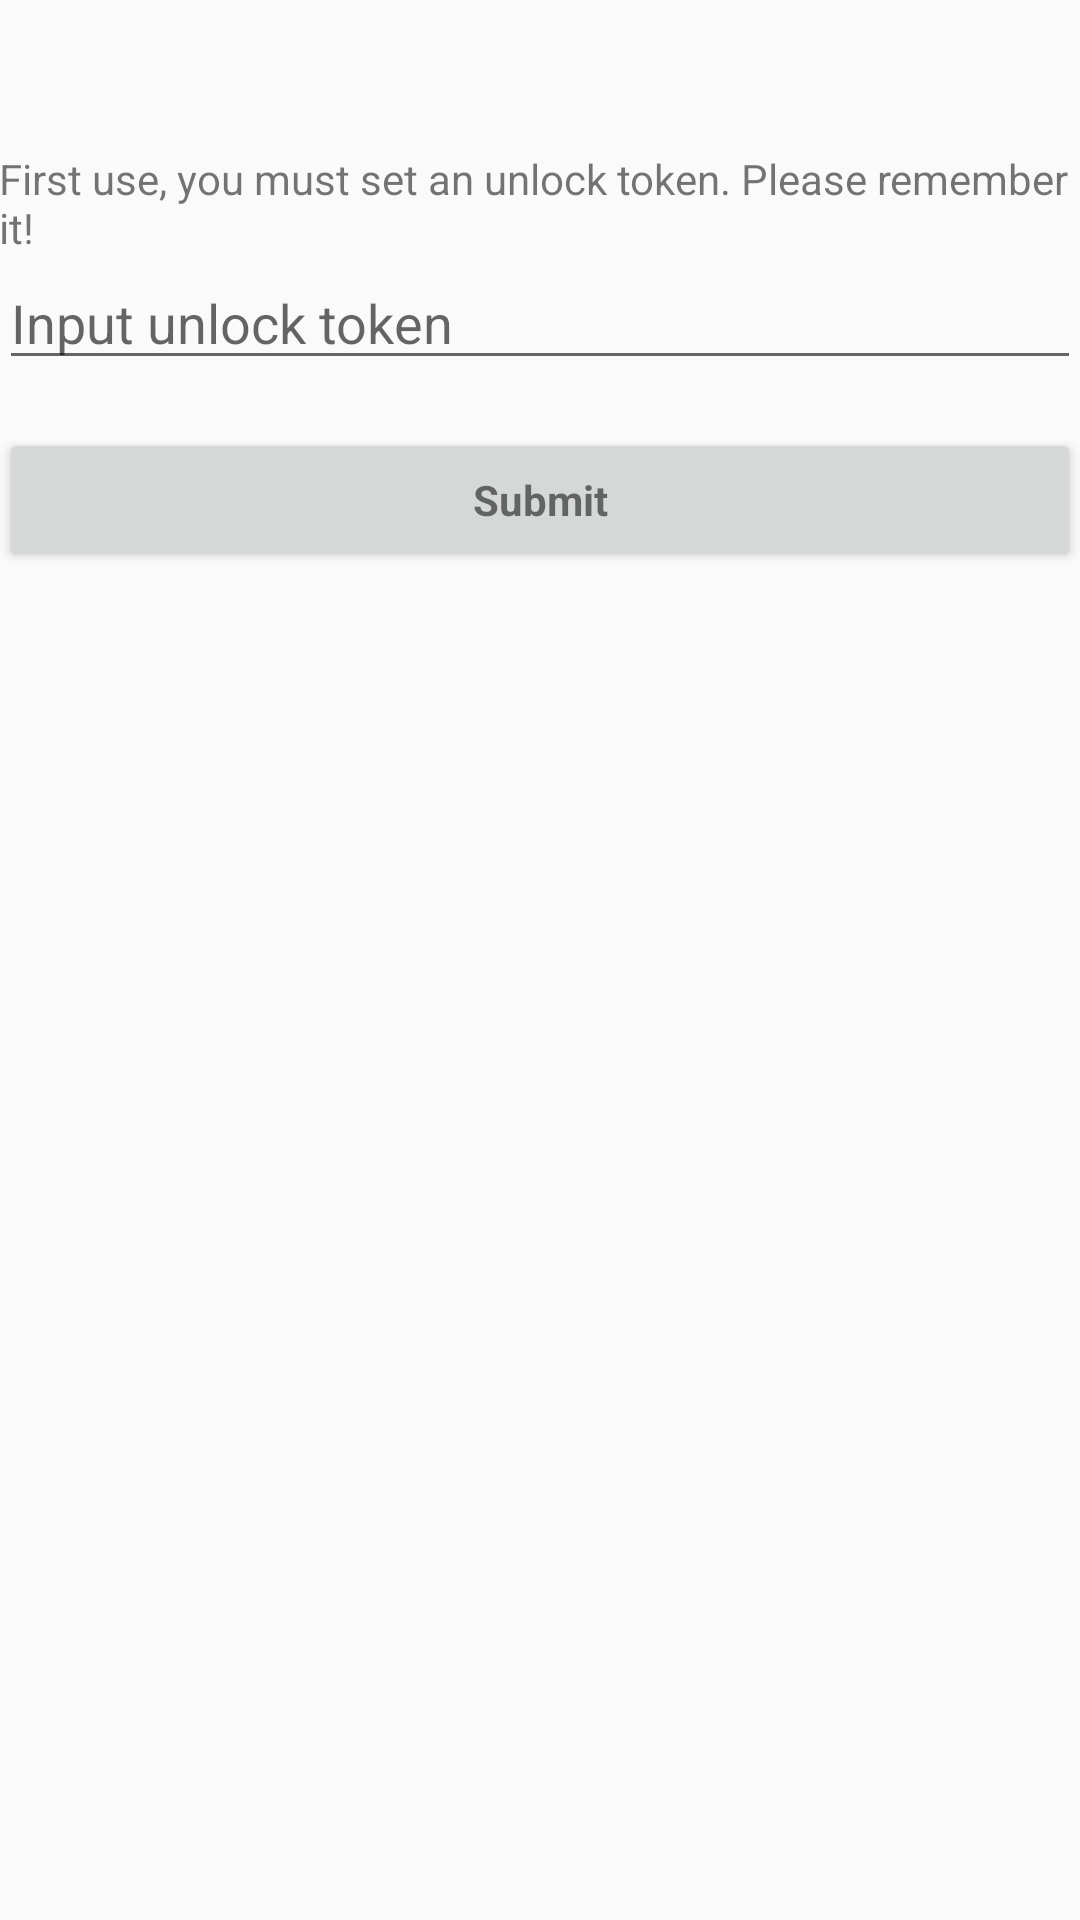

Layout XML and referenced resources for this Android screen:
<!-- AndroidManifest.xml: application theme AppTheme -->
<!-- res/layout/activity_register.xml -->
<?xml version="1.0" encoding="utf-8"?>
<LinearLayout xmlns:android="http://schemas.android.com/apk/res/android"
    xmlns:app="http://schemas.android.com/apk/res-auto"
    xmlns:tools="http://schemas.android.com/tools"
    android:layout_width="match_parent"
    android:layout_height="match_parent"
    android:gravity="center_horizontal"
    android:orientation="vertical"
    android:paddingBottom="@dimen/activity_vertical_margin"
    android:paddingLeft="@dimen/activity_horizontal_margin"
    android:paddingRight="@dimen/activity_horizontal_margin"
    android:paddingTop="@dimen/activity_vertical_margin"
    tools:context=".RegisterActivity">

    <ImageView
        android:id="@+id/register_logo"
        android:layout_width="match_parent"
        android:layout_height="50dp"
        app:srcCompat="@drawable/ic_launcher_foreground" />

    <TextView
        android:layout_width="match_parent"
        android:layout_height="wrap_content"
        android:text="@string/register_description"/>

    <EditText
        android:id="@+id/register_input_token"
        android:layout_width="match_parent"
        android:layout_height="wrap_content"
        android:layout_marginTop="0dp"
        android:inputType="text"
        android:maxLines="1"
        android:singleLine="true"
        android:hint="@string/register_input_token_hint"/>

    <Button
        android:id="@+id/register_button_submit"
        style="?android:textAppearanceSmall"
        android:layout_width="match_parent"
        android:layout_height="wrap_content"
        android:layout_marginTop="16dp"
        android:text="@string/register_button_submit_title"
        android:textStyle="bold"
        android:textAllCaps="false"/>
</LinearLayout>
<!-- resources referenced by this layout -->
<resources>
  <!-- drawable ic_launcher_foreground (drawable) -->
  <vector android:height="108dp" android:viewportHeight="384"
      android:viewportWidth="384" android:width="108dp" xmlns:android="http://schemas.android.com/apk/res/android">
      <path android:fillColor="#FF000000" android:pathData="M341.333,0H42.667C19.136,0 0,19.157 0,42.667v298.667C0,364.864 19.136,384 42.667,384h298.667C364.864,384 384,364.864 384,341.333V42.667C384,19.157 364.864,0 341.333,0zM221.397,205.867l13.269,92.8h-85.333l13.269,-92.8C142.123,195.179 128,174.016 128,149.333c0,-35.328 28.672,-64 64,-64s64,28.672 64,64C256,174.016 241.877,195.179 221.397,205.867z"/>
  </vector>
  <string name="register_button_submit_title">Submit</string>
  <string name="register_description">First use, you must set an unlock token. Please remember it!</string>
  <string name="register_input_token_hint">Input unlock token</string>
  <style name="AppTheme" parent="Theme.AppCompat.Light.DarkActionBar">
          
          <item name="colorPrimary">@color/colorPrimary</item>
          <item name="colorPrimaryDark">@color/colorPrimaryDark</item>
          <item name="colorAccent">@color/colorAccent</item>
      </style>
  <color name="colorPrimary">#368992</color>
  <color name="colorPrimaryDark">#303F9F</color>
  <color name="colorAccent">#FF4081</color>
</resources>
